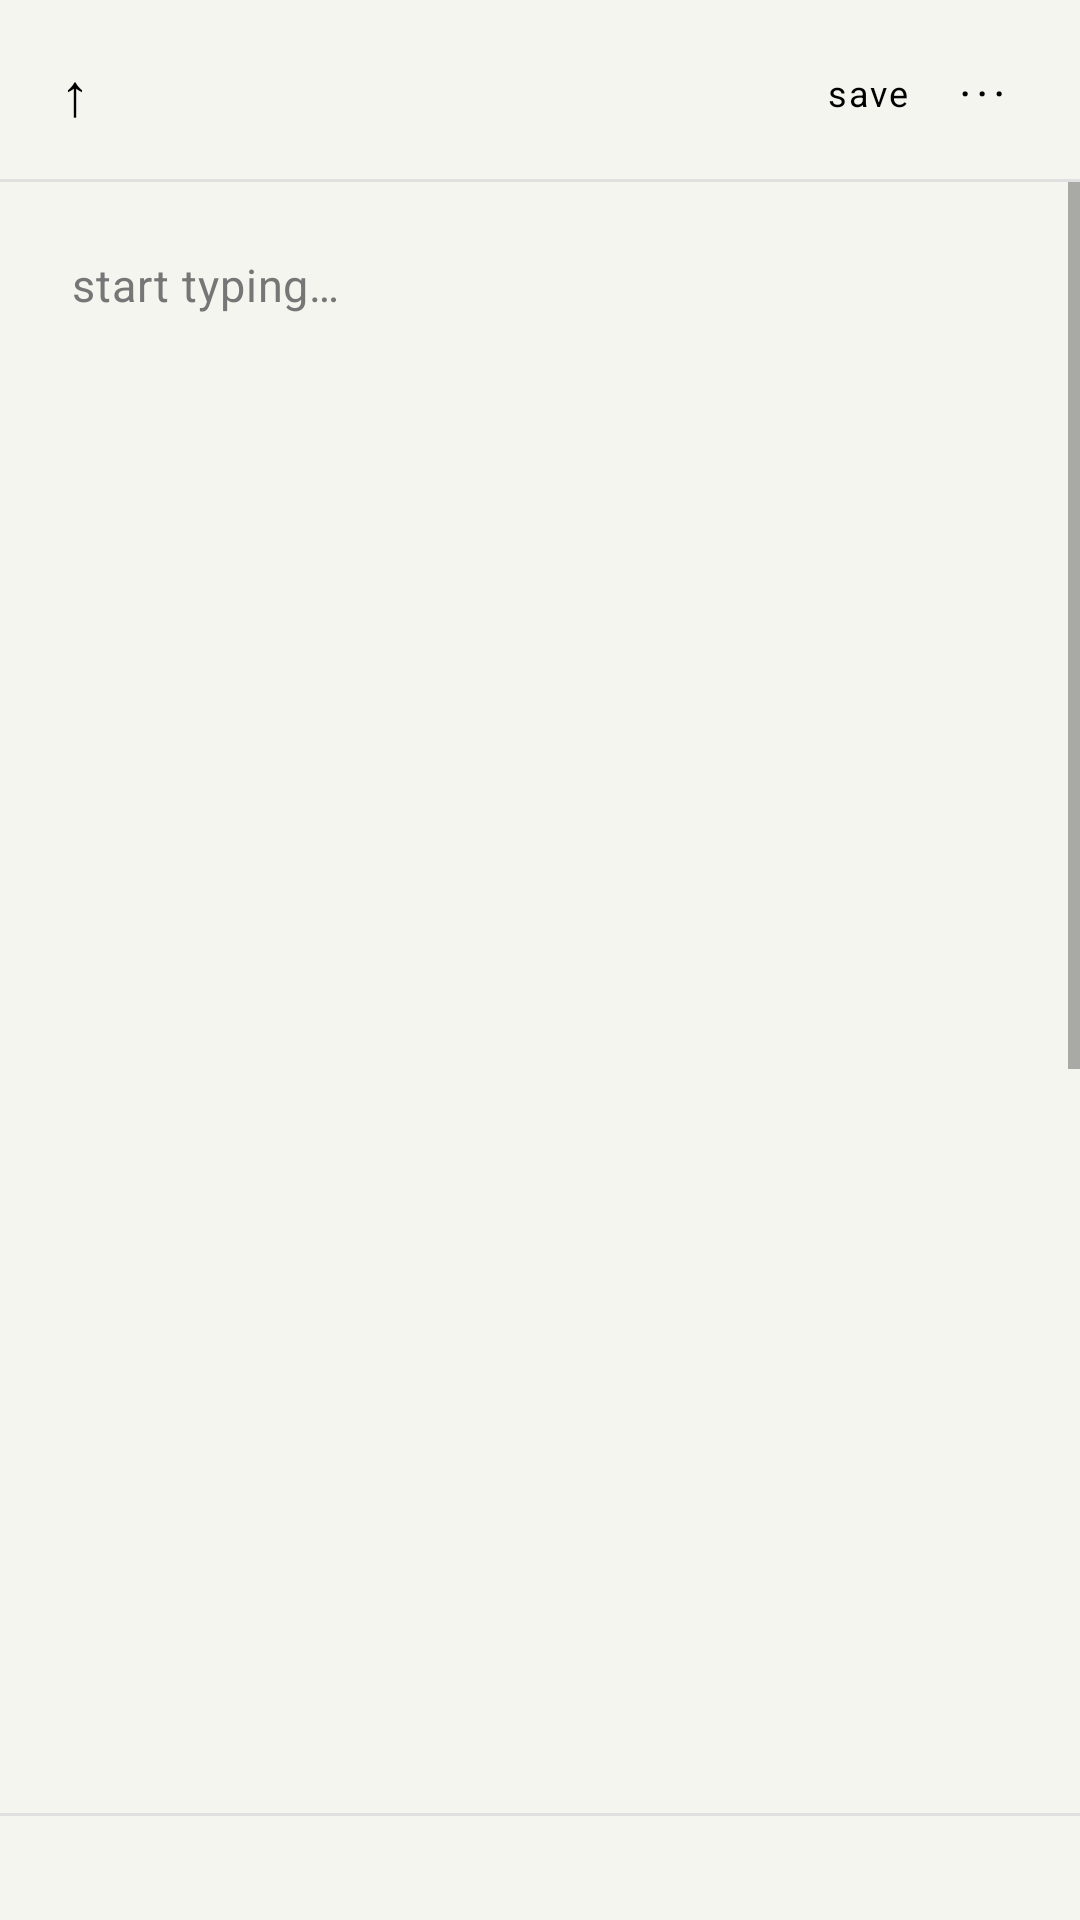

Produce the Android XML layout that renders to this screen, including the resource entries it uses.
<!-- AndroidManifest.xml: application theme Theme.BurnerPad -->
<!-- res/layout/activity_editor.xml -->
<?xml version="1.0" encoding="utf-8"?>
<LinearLayout xmlns:android="http://schemas.android.com/apk/res/android"
    android:layout_width="match_parent"
    android:layout_height="match_parent"
    android:background="?attr/bgColor"
    android:fitsSystemWindows="true"
    android:orientation="vertical">

    
    <LinearLayout
        android:id="@+id/header"
        android:layout_width="match_parent"
        android:layout_height="wrap_content"
        android:gravity="center_vertical"
        android:orientation="horizontal"
        android:paddingLeft="20dp"
        android:paddingRight="20dp"
        android:paddingTop="16dp"
        android:paddingBottom="14dp">

        <TextView
            android:id="@+id/btnUp"
            android:layout_width="wrap_content"
            android:layout_height="wrap_content"
            android:fontFamily="sans-serif"
            android:paddingEnd="4dp"
            android:text="↑"
            android:textColor="?attr/textPrimary"
            android:textSize="20sp" />

        <TextView
            android:id="@+id/tvNoteName"
            android:layout_width="0dp"
            android:layout_height="wrap_content"
            android:layout_marginStart="10dp"
            android:layout_weight="1"
            android:ellipsize="end"
            android:fontFamily="sans-serif"
            android:letterSpacing="0.08"
            android:maxLines="1"
            android:textColor="?attr/textFaint"
            android:textSize="13sp" />

        
        <TextView
            android:id="@+id/tvAutosavedLabel"
            android:layout_width="wrap_content"
            android:layout_height="wrap_content"
            android:fontFamily="sans-serif"
            android:letterSpacing="0.05"
            android:text="autosaved"
            android:textColor="?attr/textMicro"
            android:textSize="11sp"
            android:visibility="gone" />

        
        <TextView
            android:id="@+id/btnSave"
            android:layout_width="wrap_content"
            android:layout_height="wrap_content"
            android:fontFamily="sans-serif"
            android:letterSpacing="0.05"
            android:paddingHorizontal="2dp"
            android:paddingVertical="4dp"
            android:text="save"
            android:textColor="?attr/textPrimary"
            android:textSize="12sp"
            android:layout_marginStart="10dp" />

        <TextView
            android:id="@+id/btnMenu"
            android:layout_width="wrap_content"
            android:layout_height="wrap_content"
            android:fontFamily="sans-serif"
            android:letterSpacing="0.08"
            android:paddingHorizontal="4dp"
            android:paddingVertical="4dp"
            android:text="···"
            android:textColor="?attr/textPrimary"
            android:textSize="16sp"
            android:layout_marginStart="10dp" />
    </LinearLayout>

    <View
        android:layout_width="match_parent"
        android:layout_height="1dp"
        android:background="?attr/borderColor" />

    
    <ScrollView
        android:id="@+id/scrollView"
        android:layout_width="match_parent"
        android:layout_height="0dp"
        android:layout_weight="1"
        android:fillViewport="true">

        <LinearLayout
            android:layout_width="match_parent"
            android:layout_height="wrap_content"
            android:orientation="vertical">

            <EditText
                android:id="@+id/etEditor"
                android:layout_width="match_parent"
                android:layout_height="wrap_content"
                android:background="@null"
                android:fontFamily="sans-serif"
                android:gravity="top|start"
                android:hint="start typing…"
                android:inputType="textMultiLine|textCapSentences"
                android:imeOptions="flagNoExtractUi"
                android:letterSpacing="0.02"
                android:lineSpacingExtra="4dp"
                android:minHeight="500dp"
                android:paddingLeft="24dp"
                android:paddingRight="24dp"
                android:paddingTop="24dp"
                android:paddingBottom="8dp"
                android:scrollHorizontally="false"
                android:textColor="?attr/textPrimary"
                android:textColorHint="?attr/textHint"
                android:textSize="15sp" />

            
            <View
                android:layout_width="match_parent"
                android:layout_height="500dp" />
        </LinearLayout>
    </ScrollView>

    <View
        android:id="@+id/footerDivider"
        android:layout_width="match_parent"
        android:layout_height="1dp"
        android:background="?attr/borderColor" />

    
    <LinearLayout
        android:id="@+id/footer"
        android:layout_width="match_parent"
        android:layout_height="wrap_content"
        android:gravity="center_vertical"
        android:orientation="horizontal"
        android:paddingLeft="24dp"
        android:paddingRight="24dp"
        android:paddingTop="10dp"
        android:paddingBottom="10dp">

        <TextView
            android:id="@+id/tvWordCount"
            android:layout_width="0dp"
            android:layout_height="wrap_content"
            android:layout_weight="1"
            android:fontFamily="sans-serif"
            android:letterSpacing="0.05"
            android:textColor="?attr/textMicro"
            android:textSize="11sp" />

        <TextView
            android:id="@+id/tvStatus"
            android:layout_width="wrap_content"
            android:layout_height="wrap_content"
            android:fontFamily="sans-serif"
            android:letterSpacing="0.05"
            android:textColor="?attr/textMicro"
            android:textSize="11sp" />
    </LinearLayout>

</LinearLayout>
<!-- resources referenced by this layout -->
<resources>
  <style name="Theme.BurnerPad" parent="Theme.MaterialComponents.DayNight.NoActionBar">
          <item name="colorPrimary">@color/border_focus</item>
          <item name="colorPrimaryVariant">@color/border_strong</item>
          <item name="colorOnPrimary">@color/text_primary</item>
          <item name="colorControlActivated">@color/text_primary</item>
          <item name="android:colorBackground">@color/bg</item>
          <item name="android:textColor">@color/text_primary</item>
          <item name="android:fontFamily">sans-serif</item>
          <item name="android:windowLightStatusBar">@bool/is_light_mode</item>
          <item name="android:windowLightNavigationBar">@bool/is_light_mode</item>
  
          
          <item name="bgColor">@color/bg</item>
          <item name="surfaceColor">@color/surface</item>
          <item name="surfaceAltColor">@color/surface_alt</item>
          <item name="borderColor">@color/border</item>
          <item name="borderMidColor">@color/border_mid</item>
          <item name="borderStrongColor">@color/border_strong</item>
          <item name="borderFocusColor">@color/border_focus</item>
          <item name="textPrimary">@color/text_primary</item>
          <item name="textFaint">@color/text_faint</item>
          <item name="textMicro">@color/text_micro</item>
          <item name="textHint">@color/hint_text</item>
          <item name="errorColor">@color/error</item>
          <item name="errorMutedColor">@color/error_muted</item>
          <item name="highlightColor">@color/highlight</item>
          <item name="overlayColor">@color/overlay</item>
          <item name="materialAlertDialogTheme">@style/Theme.BurnerPad.AlertDialog</item>
      </style>
  <color name="border_focus">#aaaaaa</color>
  <color name="border_strong">#cccccc</color>
  <color name="text_primary">#000000</color>
  <color name="bg">#f5f5f0</color>
  <color name="surface">#ffffff</color>
  <color name="surface_alt">#f0f0eb</color>
  <color name="border">#e0e0e0</color>
  <color name="border_mid">#d8d8d8</color>
  <color name="text_faint">#000000</color>
  <color name="text_micro">#000000</color>
  <color name="hint_text">#767676</color>
  <color name="error">#c0392b</color>
  <color name="error_muted">#b03030</color>
  <color name="highlight">#e0e0e0</color>
  <color name="overlay">#a6000000</color>
  <style name="Theme.BurnerPad.AlertDialog" parent="ThemeOverlay.MaterialComponents.MaterialAlertDialog">
          <item name="buttonBarPositiveButtonStyle">@style/Theme.BurnerPad.DialogButton</item>
          <item name="buttonBarNegativeButtonStyle">@style/Theme.BurnerPad.DialogButton</item>
          <item name="buttonBarNeutralButtonStyle">@style/Theme.BurnerPad.DialogButton</item>
      </style>
  <style name="Theme.BurnerPad.DialogButton" parent="Widget.MaterialComponents.Button.TextButton.Dialog">
          <item name="android:textColor">@color/text_primary</item>
      </style>
</resources>
